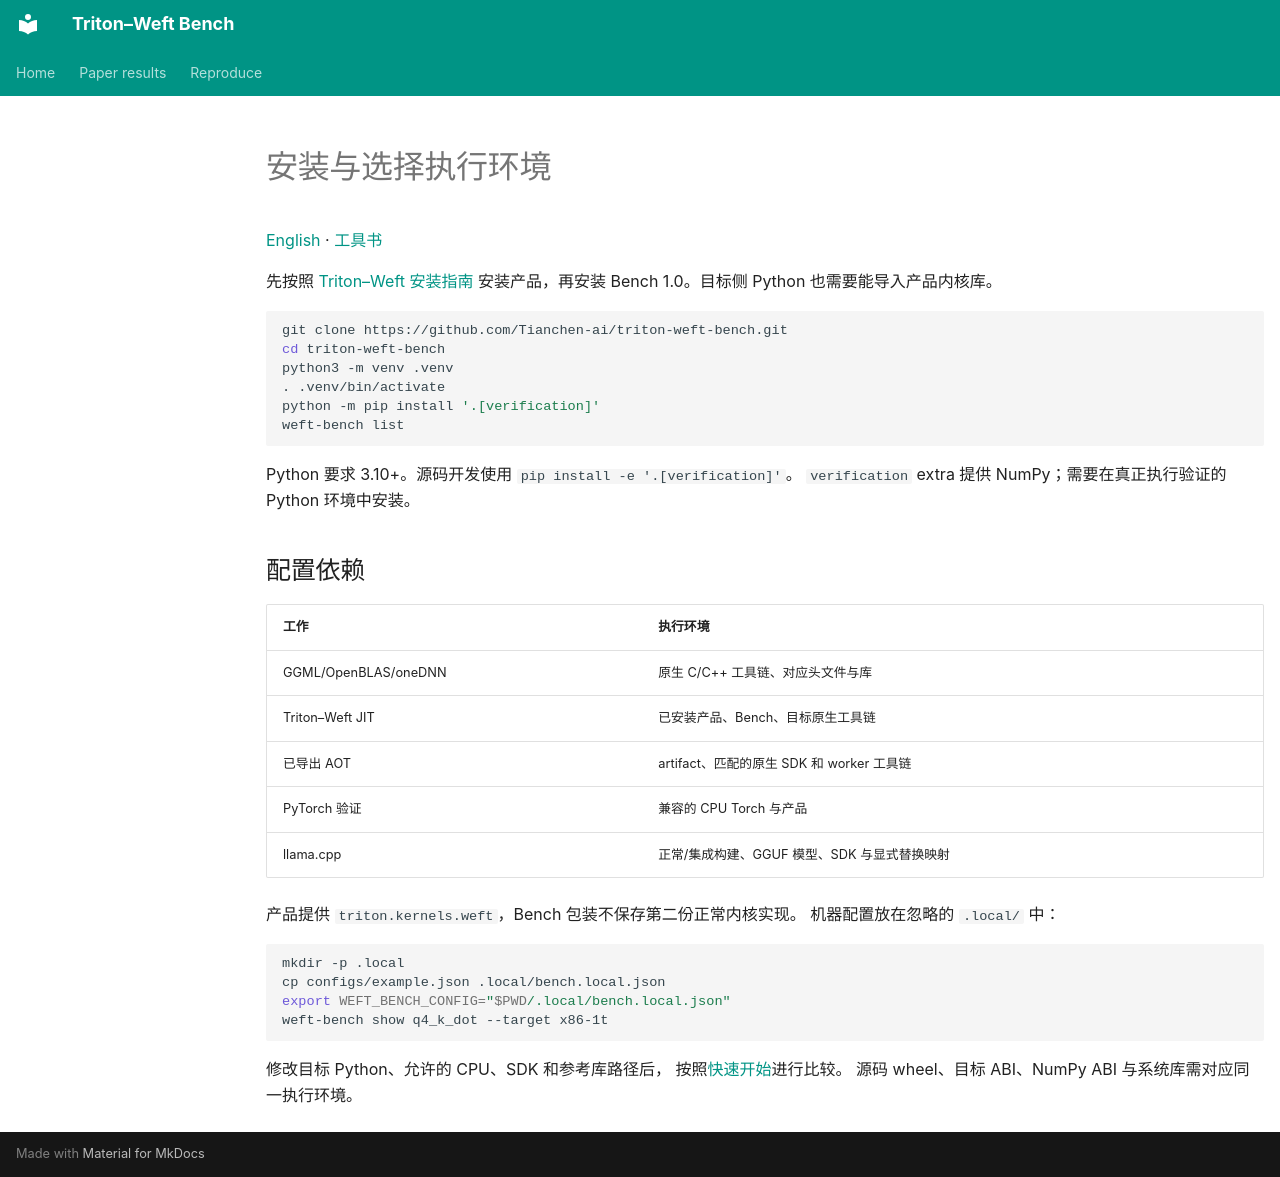

repository: Tianchen-ai/triton-weft-bench · page: install.zh-CN/index.html · generator: mkdocs

# 安装与选择执行环境

[English](https://tianchen-ai.github.io/triton-weft-bench/install/) · [工具书](README.zh-CN.md)

先按照 [Triton–Weft 安装指南](https://tianchen-ai.github.io/triton-weft/zh/getting-started/installation/)
安装产品，再安装 Bench 1.0。目标侧 Python 也需要能导入产品内核库。

```sh
git clone https://github.com/Tianchen-ai/triton-weft-bench.git
cd triton-weft-bench
python3 -m venv .venv
. .venv/bin/activate
python -m pip install '.[verification]'
weft-bench list
```

Python 要求 3.10+。源码开发使用 `pip install -e '.[verification]'`。
`verification` extra 提供 NumPy；需要在真正执行验证的 Python 环境中安装。

## 配置依赖

| 工作 | 执行环境 |
|---|---|
| GGML/OpenBLAS/oneDNN | 原生 C/C++ 工具链、对应头文件与库 |
| Triton–Weft JIT | 已安装产品、Bench、目标原生工具链 |
| 已导出 AOT | artifact、匹配的原生 SDK 和 worker 工具链 |
| PyTorch 验证 | 兼容的 CPU Torch 与产品 |
| llama.cpp | 正常/集成构建、GGUF 模型、SDK 与显式替换映射 |

产品提供 `triton.kernels.weft`，Bench 包装不保存第二份正常内核实现。
机器配置放在忽略的 `.local/` 中：

```sh
mkdir -p .local
cp configs/example.json .local/bench.local.json
export WEFT_BENCH_CONFIG="$PWD/.local/bench.local.json"
weft-bench show q4_k_dot --target x86-1t
```

修改目标 Python、允许的 CPU、SDK 和参考库路径后，
按照[快速开始](quickstart.zh-CN.md)进行比较。
源码 wheel、目标 ABI、NumPy ABI 与系统库需对应同一执行环境。
